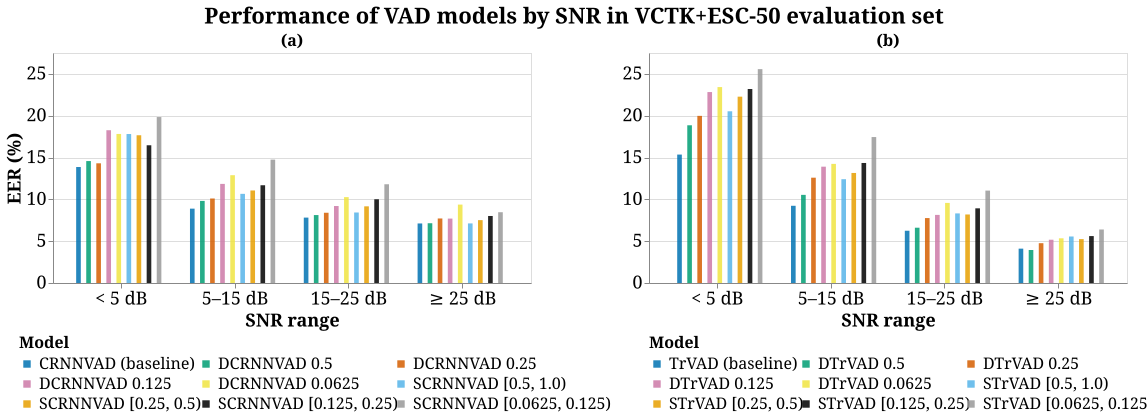

Values plotted in this chart, from the file beside it:
subplot, model, snr_range, eer_percent
(a) CRNNVAD, CRNNVAD (baseline), < 5 dB, 13.87
(a) CRNNVAD, CRNNVAD (baseline), 5-15 dB, 8.89
(a) CRNNVAD, CRNNVAD (baseline), 15-25 dB, 7.82
(a) CRNNVAD, CRNNVAD (baseline), >= 25 dB, 7.12
(a) CRNNVAD, DCRNNVAD 0.5, < 5 dB, 14.58
(a) CRNNVAD, DCRNNVAD 0.5, 5-15 dB, 9.82
(a) CRNNVAD, DCRNNVAD 0.5, 15-25 dB, 8.12
(a) CRNNVAD, DCRNNVAD 0.5, >= 25 dB, 7.15
(a) CRNNVAD, DCRNNVAD 0.25, < 5 dB, 14.31
(a) CRNNVAD, DCRNNVAD 0.25, 5-15 dB, 10.1
(a) CRNNVAD, DCRNNVAD 0.25, 15-25 dB, 8.4
(a) CRNNVAD, DCRNNVAD 0.25, >= 25 dB, 7.72
(a) CRNNVAD, DCRNNVAD 0.125, < 5 dB, 18.27
(a) CRNNVAD, DCRNNVAD 0.125, 5-15 dB, 11.85
(a) CRNNVAD, DCRNNVAD 0.125, 15-25 dB, 9.2
(a) CRNNVAD, DCRNNVAD 0.125, >= 25 dB, 7.7
(a) CRNNVAD, DCRNNVAD 0.0625, < 5 dB, 17.82
(a) CRNNVAD, DCRNNVAD 0.0625, 5-15 dB, 12.89
(a) CRNNVAD, DCRNNVAD 0.0625, 15-25 dB, 10.27
(a) CRNNVAD, DCRNNVAD 0.0625, >= 25 dB, 9.38
(a) CRNNVAD, SCRNNVAD [0.5, 1.0), < 5 dB, 17.81
(a) CRNNVAD, SCRNNVAD [0.5, 1.0), 5-15 dB, 10.66
(a) CRNNVAD, SCRNNVAD [0.5, 1.0), 15-25 dB, 8.43
(a) CRNNVAD, SCRNNVAD [0.5, 1.0), >= 25 dB, 7.12
(a) CRNNVAD, SCRNNVAD [0.25, 0.5), < 5 dB, 17.66
(a) CRNNVAD, SCRNNVAD [0.25, 0.5), 5-15 dB, 11.06
(a) CRNNVAD, SCRNNVAD [0.25, 0.5), 15-25 dB, 9.17
(a) CRNNVAD, SCRNNVAD [0.25, 0.5), >= 25 dB, 7.52
(a) CRNNVAD, SCRNNVAD [0.125, 0.25), < 5 dB, 16.47
(a) CRNNVAD, SCRNNVAD [0.125, 0.25), 5-15 dB, 11.69
(a) CRNNVAD, SCRNNVAD [0.125, 0.25), 15-25 dB, 10.01
(a) CRNNVAD, SCRNNVAD [0.125, 0.25), >= 25 dB, 8.01
(a) CRNNVAD, SCRNNVAD [0.0625, 0.125), < 5 dB, 19.84
(a) CRNNVAD, SCRNNVAD [0.0625, 0.125), 5-15 dB, 14.75
(a) CRNNVAD, SCRNNVAD [0.0625, 0.125), 15-25 dB, 11.81
(a) CRNNVAD, SCRNNVAD [0.0625, 0.125), >= 25 dB, 8.46
(b) TrVAD, TrVAD (baseline), < 5 dB, 15.36
(b) TrVAD, TrVAD (baseline), 5-15 dB, 9.23
(b) TrVAD, TrVAD (baseline), 15-25 dB, 6.25
(b) TrVAD, TrVAD (baseline), >= 25 dB, 4.11
(b) TrVAD, DTrVAD 0.5, < 5 dB, 18.86
(b) TrVAD, DTrVAD 0.5, 5-15 dB, 10.54
(b) TrVAD, DTrVAD 0.5, 15-25 dB, 6.61
(b) TrVAD, DTrVAD 0.5, >= 25 dB, 3.95
(b) TrVAD, DTrVAD 0.25, < 5 dB, 19.98
(b) TrVAD, DTrVAD 0.25, 5-15 dB, 12.59
(b) TrVAD, DTrVAD 0.25, 15-25 dB, 7.76
(b) TrVAD, DTrVAD 0.25, >= 25 dB, 4.76
(b) TrVAD, DTrVAD 0.125, < 5 dB, 22.83
(b) TrVAD, DTrVAD 0.125, 5-15 dB, 13.91
(b) TrVAD, DTrVAD 0.125, 15-25 dB, 8.14
(b) TrVAD, DTrVAD 0.125, >= 25 dB, 5.17
(b) TrVAD, DTrVAD 0.0625, < 5 dB, 23.43
(b) TrVAD, DTrVAD 0.0625, 5-15 dB, 14.24
(b) TrVAD, DTrVAD 0.0625, 15-25 dB, 9.58
(b) TrVAD, DTrVAD 0.0625, >= 25 dB, 5.34
(b) TrVAD, STrVAD [0.5, 1.0), < 5 dB, 20.53
(b) TrVAD, STrVAD [0.5, 1.0), 5-15 dB, 12.41
(b) TrVAD, STrVAD [0.5, 1.0), 15-25 dB, 8.32
(b) TrVAD, STrVAD [0.5, 1.0), >= 25 dB, 5.56
... 12 more rows
